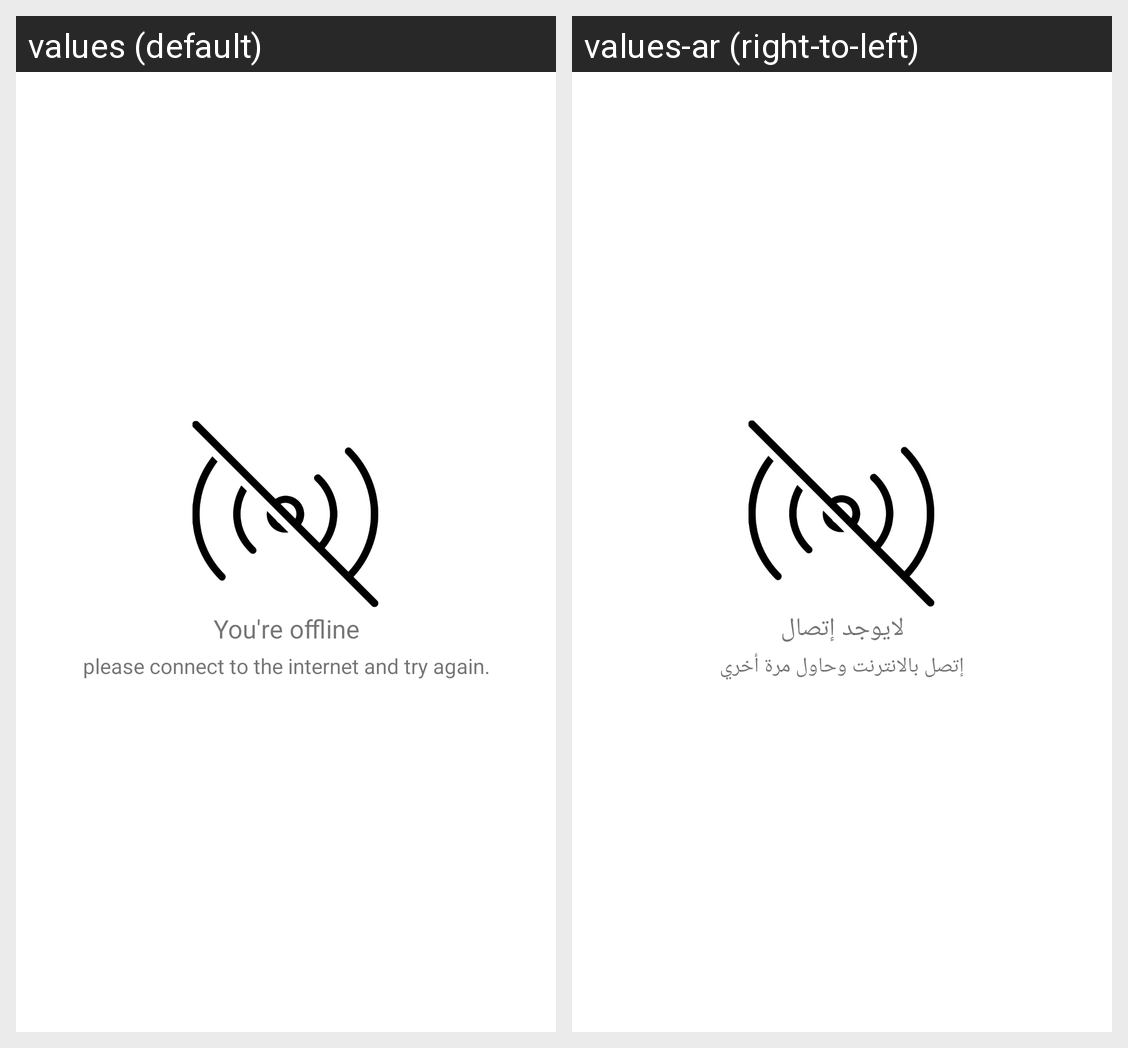

The same Android screen rendered under two of its app's locales, left to right. List the strings drawn on it with the default value and each locale's translation.
Android screen res/layout/content_connection.xml rendered under 2 locales, left to right: values (default), values-ar (right-to-left). Device: Nexus 5 (rendered at 1080×1920; each locale shown at half size, 540×960, under a caption strip naming it); theme AppTheme.
Strings drawn on this screen, with the default value and each locale's value (text and hints the layout hard-codes, and strings that could not be matched under every locale, appear in the picture but are not listed):

you_re_offline
  values: You're offline
  values-ar: لايوجد إتصال

please_connect_to_the_internet_and_try_again
  values: please connect to the internet and try again.
  values-ar: إتصل بالانترنت وحاول مرة أخري
